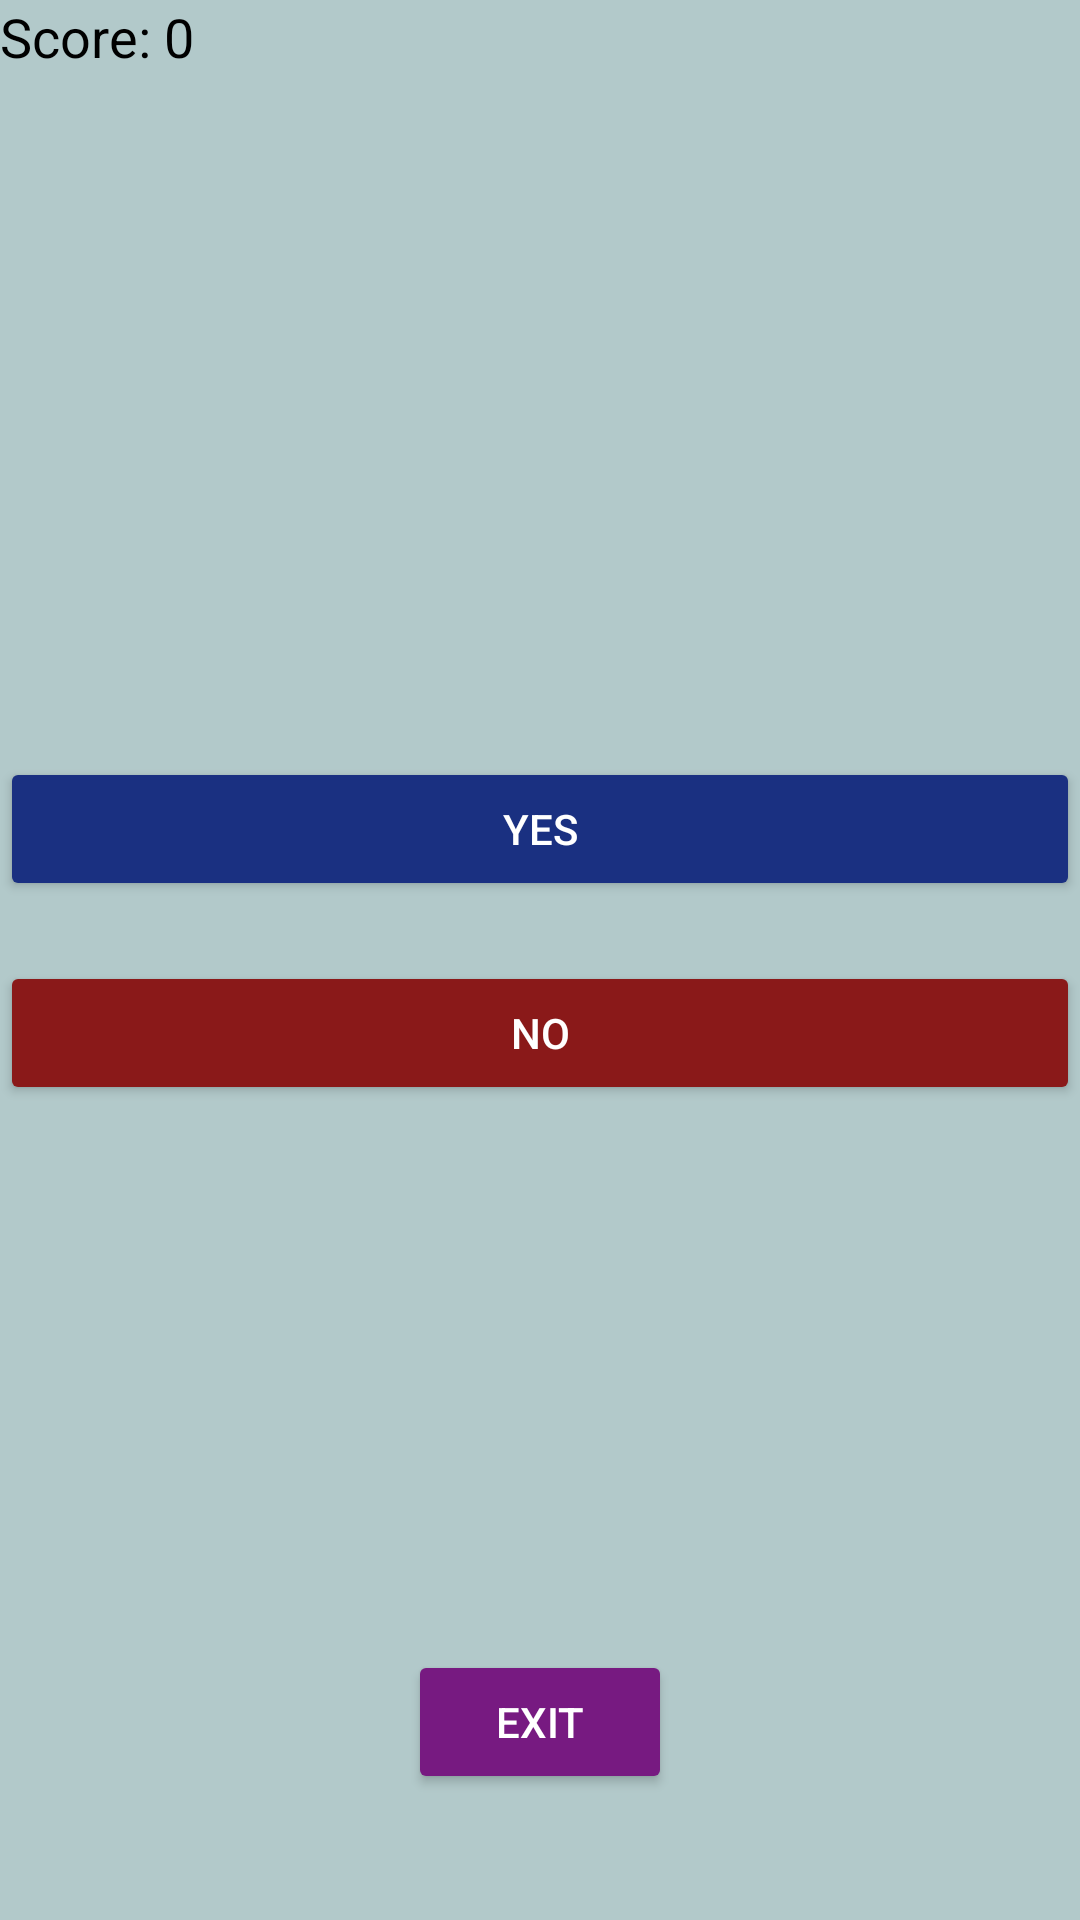

Reconstruct the res/layout file that produces this screen, plus the resources it refers to.
<!-- AndroidManifest.xml: application theme Theme.MADIndividual -->
<!-- res/layout/activity_compare_numbers.xml -->
<?xml version="1.0" encoding="utf-8"?>
<androidx.constraintlayout.widget.ConstraintLayout xmlns:android="http://schemas.android.com/apk/res/android"
    xmlns:app="http://schemas.android.com/apk/res-auto"
    xmlns:tools="http://schemas.android.com/tools"
    android:layout_width="match_parent"
    android:layout_height="match_parent"
    android:background="#B2C9CA"
    tools:context=".CompareNumbersActivity">

    <LinearLayout
        android:layout_width="match_parent"
        android:layout_height="match_parent"
        android:orientation="horizontal"></LinearLayout>

    <LinearLayout
        android:id="@+id/linearLayout"
        android:layout_width="match_parent"
        android:layout_height="match_parent"
        android:orientation="vertical">

        <TextView
            android:id="@+id/textViewNumbers"
            android:layout_width="wrap_content"
            android:layout_height="wrap_content"
            android:layout_gravity="center"
            android:layout_marginTop="200dp"
            android:textColor="#000000"
            android:textSize="24sp"
            android:textStyle="bold" />


        <LinearLayout
            android:layout_width="match_parent"
            android:layout_height="match_parent"
            android:orientation="vertical">

            <Button
                android:id="@+id/buttonYes"
                android:layout_width="match_parent"
                android:layout_height="wrap_content"
                android:layout_marginTop="20dp"
                android:textColor="#FFFFFF"
                android:backgroundTint="#1A3081"
                android:text="Yes" />

            <Button
                android:id="@+id/buttonNo"
                android:layout_width="match_parent"
                android:layout_height="wrap_content"
                android:layout_marginTop="20dp"
                android:textColor="#FFFFFF"
                android:backgroundTint="#8A1919"
                android:text="No" />

        </LinearLayout>
    </LinearLayout>

    <LinearLayout
        android:layout_width="match_parent"
        android:layout_height="match_parent"
        android:orientation="vertical"
        tools:layout_editor_absoluteX="411dp"
        tools:layout_editor_absoluteY="232dp">

        <Button
            android:id="@+id/buttonExit"
            android:layout_width="wrap_content"
            android:layout_height="wrap_content"
            android:backgroundTint="#771A81"
            android:layout_gravity="center"
            android:textColor="#FFFFFF"
            android:layout_marginTop="550dp"
            android:text="Exit" />
    </LinearLayout>

    <TextView
        android:id="@+id/textViewScore"
        android:layout_width="wrap_content"
        android:layout_height="wrap_content"
        android:layout_gravity="center"
        android:text="Score: 0"
        android:textSize="18sp"
        android:textColor="#000000"
        tools:layout_editor_absoluteX="173dp"
        tools:layout_editor_absoluteY="20dp" />

    

</androidx.constraintlayout.widget.ConstraintLayout>
<!-- resources referenced by this layout -->
<resources>
  <style name="Theme.MADIndividual" parent="Base.Theme.MADIndividual" />
  <style name="Base.Theme.MADIndividual" parent="Theme.Material3.DayNight.NoActionBar">
          
          
      </style>
</resources>
